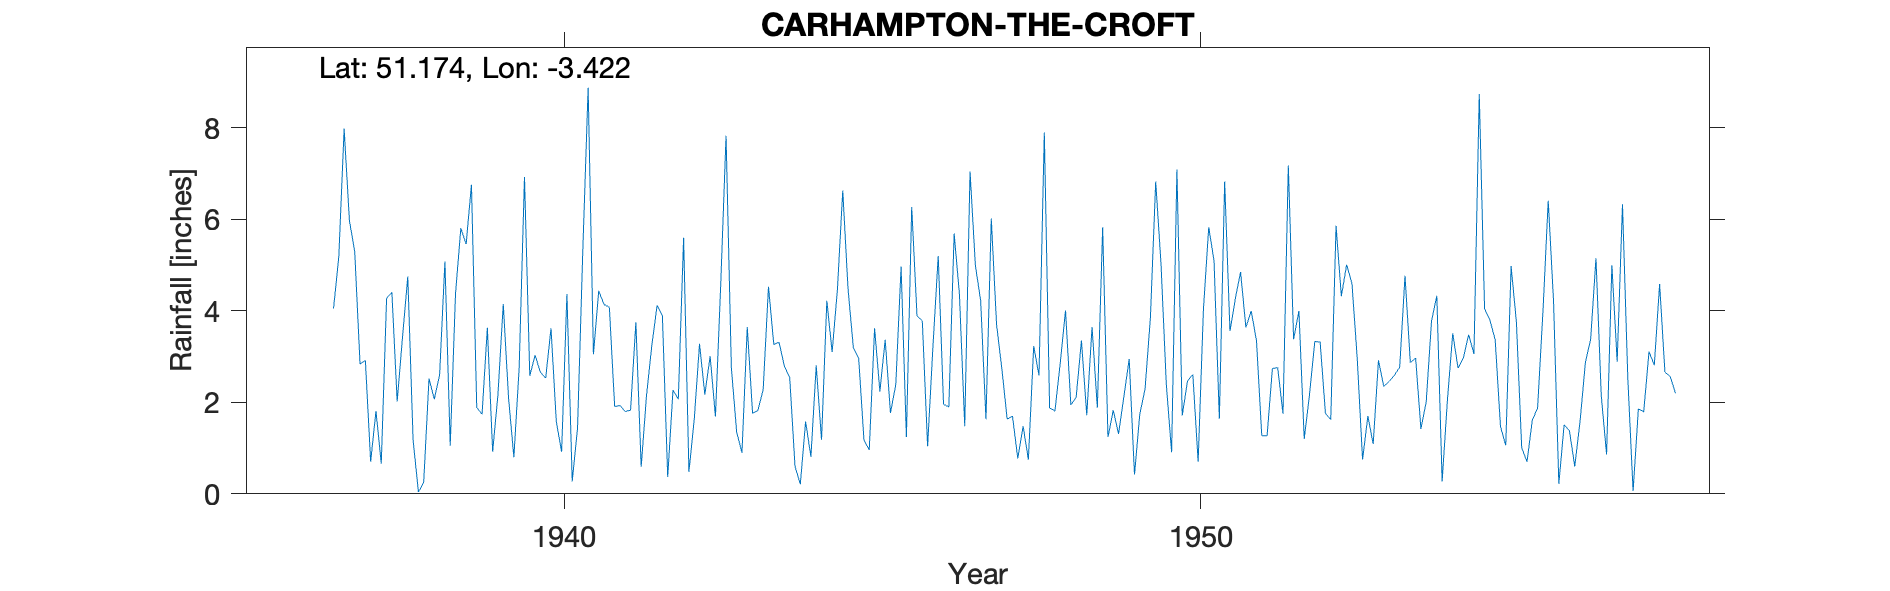

The data file committed next to this chart (first rows):
CARHAMPTON-THE-CROFT, , , , , , , , , , , , , , , , , , , , , , , 
Grid ref, ST006425, Long, -3.422, Lat, 51.17, Elevation, 100, ft, , , , , , , , , , , , , , , 
Station no, 2097/5, , , , , , , , , , , , , , , , , , , , , , 
, 1931, 1932, 1933, 1934, 1935, 1936, 1937, 1938, 1939, 1940, 1941, 1942, 1943, 1944, 1945, 1946, 1947, 1948, 1949, 1950, 1951, 1952, 1953
January, , , , , , , 7.98, 4.75, 6.76, 3.03, 4.44, 3.89, 7.83, 2.55, 3.2, 3.89, 4.22, 7.9, 1.24, 0.91, 4.26, 4, 0.75
February, , , , , , , 5.97, 1.18, 1.89, 2.66, 4.14, 0.37, 2.76, 0.6, 2.97, 3.78, 1.63, 1.88, 1.83, 7.09, 4.85, 1.2, 1.7
March, , , , , , , 5.29, 0.04, 1.74, 2.53, 4.08, 2.27, 1.35, 0.21, 1.18, 1.04, 6.02, 1.81, 1.31, 1.71, 3.64, 2.17, 1.09
April, , , , , , , 2.84, 0.25, 3.63, 3.62, 1.91, 2.07, 0.9, 1.58, 0.96, 3.21, 3.7, 2.86, 2.12, 2.47, 4, 3.33, 2.92
May, , , , , , , 2.92, 2.52, 0.92, 1.58, 1.93, 5.6, 3.65, 0.81, 3.62, 5.2, 2.73, 4.01, 2.95, 2.61, 3.35, 3.32, 2.35
June, , , , , , , 0.7, 2.07, 2.18, 0.92, 1.8, 0.48, 1.76, 2.81, 2.24, 1.96, 1.63, 1.94, 0.42, 0.7, 1.27, 1.76, 2.46
July, , , , , , , 1.81, 2.6, 4.15, 4.37, 1.83, 1.62, 1.82, 1.18, 3.37, 1.9, 1.7, 2.11, 1.74, 4.04, 1.27, 1.62, 2.59
August, , , , , , , 0.66, 5.08, 2.09, 0.27, 3.75, 3.28, 2.28, 4.22, 1.77, 5.69, 0.77, 3.35, 2.3, 5.83, 2.74, 5.86, 2.77
September, , , , , , , 4.27, 1.05, 0.8, 1.43, 0.59, 2.17, 4.53, 3.1, 2.39, 4.36, 1.48, 1.72, 3.85, 5.09, 2.76, 4.32, 4.77
October, , , , , , , 4.41, 4.38, 2.76, 5.34, 2.14, 3.01, 3.27, 4.47, 4.97, 1.48, 0.75, 3.65, 6.83, 1.64, 1.75, 5.01, 2.87
November, , , , , , 4.05, 2.02, 5.81, 6.93, 8.88, 3.24, 1.69, 3.31, 6.63, 1.24, 7.05, 3.23, 1.88, 5.03, 6.83, 7.18, 4.6, 2.97
December, , , , , , 5.19, 3.42, 5.46, 2.58, 3.05, 4.12, 4.59, 2.79, 4.48, 6.27, 5, 2.59, 5.83, 2.39, 3.56, 3.38, 2.95, 1.42
Total, , , , , , , 42.29, 35.19, 36.43, 37.68, 33.97, 31.04, 36.25, 32.64, 34.18, 44.56, 30.45, 38.94, 32.01, 42.48, 40.45, 40.14, 28.66
1936 Gauge moved from Hawkridge Liscombe…, , , , , , , , , , , , , , , , , , , , , , , 
1938 July 29 Inspection Exposure excelle…, , , , , , , , , , , , , , , , , , , , , , , 
